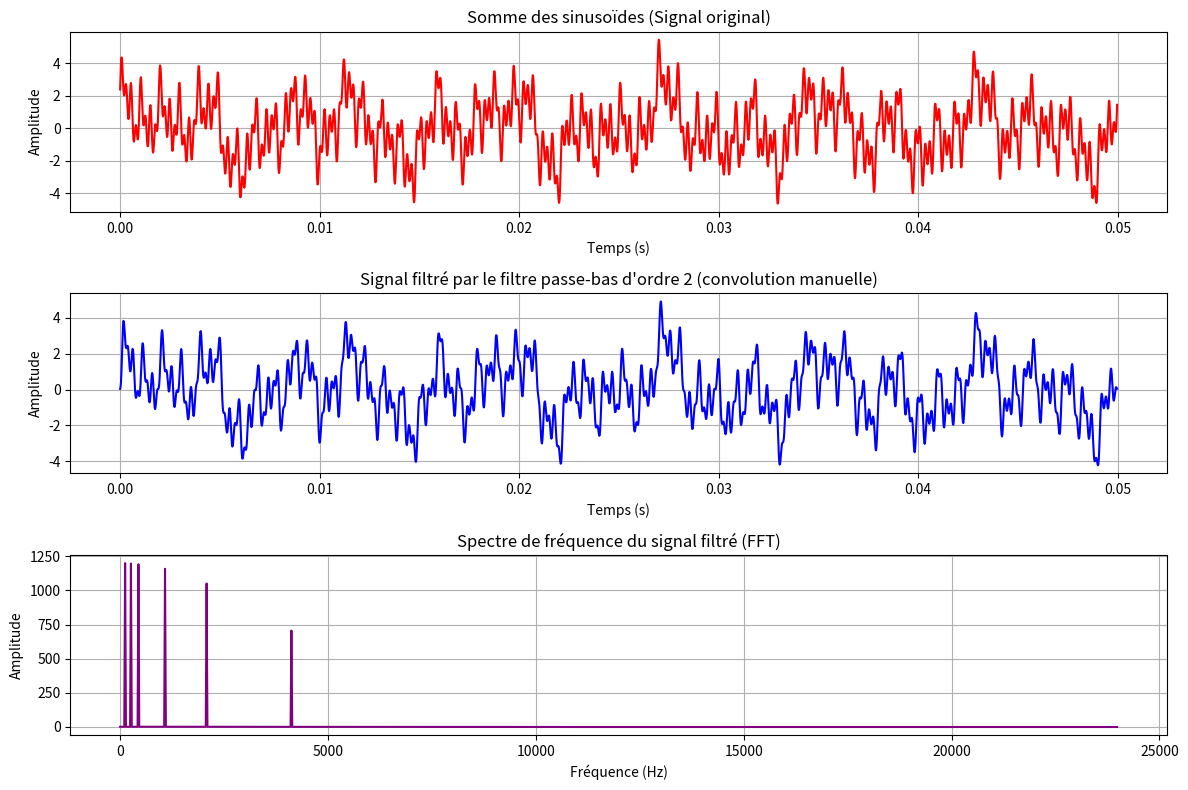

Write the Python code that produced this figure.
import numpy as np
import matplotlib.pyplot as plt
from scipy.signal import firwin

# Paramètres communs
fs = 48000  # Fréquence d'échantillonnage en Hz
duration = 0.05  # Durée du signal en secondes
t = np.linspace(0, duration, int(fs * duration), endpoint=False)

# Fonction pour générer une sinusoïde avec une fréquence et une phase spécifiée
def generate_sine_wave(frequency, phase_degree, sampling_rate, duration):
    phase_radians = np.deg2rad(phase_degree)
    return np.sin(2 * np.pi * frequency * t + phase_radians)

# Caractéristiques des sinusoïdes (incluant celle de 120 Hz avec phase 0° en début)
sinusoids = [
    (120, 0),
    (260, 45),
    (1080, 10),
    (4120, 0),
    (440, 90),
    (2080, 30)
]

# Initialisation de la somme des sinusoïdes
sum_of_sinusoids = np.zeros_like(t)

# Calcul de la somme des sinusoïdes
for freq, phase in sinusoids:
    y = generate_sine_wave(freq, phase, fs, duration)
    sum_of_sinusoids += y

# Conception du filtre FIR passe-bas d'ordre 2 avec scipy
cutoff_freq = 200  # Fréquence de coupure en Hz
num_taps = 10  # Ordre du filtre + 1
nyquist = fs / 2
normalized_cutoff = cutoff_freq / nyquist

# Calcul des coefficients du filtre FIR
coefficients = firwin(num_taps, normalized_cutoff)

# Affichage des coefficients du filtre FIR
print("Coefficients du filtre FIR passe-bas :", coefficients)

# Application manuelle du filtrage par convolution discrète
def apply_fir_filter(signal, coefficients):
    filtered_signal = np.zeros_like(signal)
    # Convolution manuelle
    for n in range(len(signal)):
        # Calcul de la somme pondérée des échantillons précédents
        for k in range(len(coefficients)):
            if n - k >= 0:  # Vérification pour ne pas sortir des limites du tableau
                filtered_signal[n] += coefficients[k] * signal[n - k]
    return filtered_signal

# Appliquer le filtre au signal
filtered_signal = apply_fir_filter(sum_of_sinusoids, coefficients)

# Affichage des signaux
plt.figure(figsize=(12, 8))

# Affichage du signal original
plt.subplot(3, 1, 1)
plt.plot(t, sum_of_sinusoids, color='red')
plt.title("Somme des sinusoïdes (Signal original)")
plt.xlabel("Temps (s)")
plt.ylabel("Amplitude")
plt.grid(True)

# Affichage du signal filtré
plt.subplot(3, 1, 2)
plt.plot(t, filtered_signal, color='blue')
plt.title("Signal filtré par le filtre passe-bas d'ordre 2 (convolution manuelle)")
plt.xlabel("Temps (s)")
plt.ylabel("Amplitude")
plt.grid(True)

# Application de la FFT au signal filtré pour visualiser le spectre de fréquence
N = len(filtered_signal)
fft_filtered = np.fft.fft(filtered_signal)
fft_magnitude_filtered = np.abs(fft_filtered)[:N // 2]
frequencies_filtered = np.fft.fftfreq(N, 1/fs)[:N // 2]

plt.subplot(3, 1, 3)
plt.plot(frequencies_filtered, fft_magnitude_filtered, color='purple')
plt.title("Spectre de fréquence du signal filtré (FFT)")
plt.xlabel("Fréquence (Hz)")
plt.ylabel("Amplitude")
plt.grid(True)

plt.tight_layout()
plt.show()
